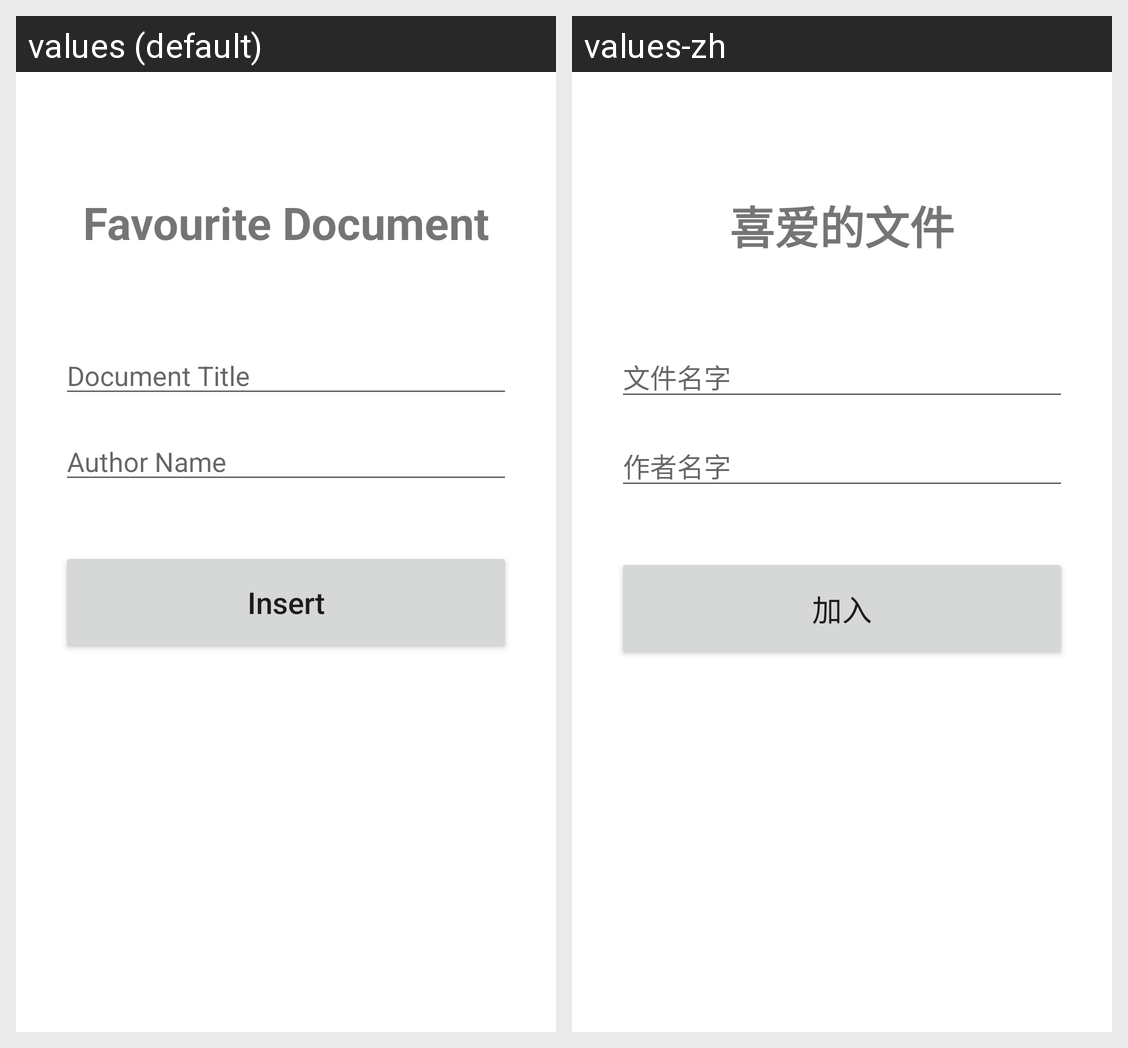

The Android screen above is rendered under two locales of the same app. Produce the string resources it draws, with the default and per-locale values.
Android screen res/layout/activity_add.xml rendered under 2 locales, left to right: values (default), values-zh. Device: Nexus 5 (rendered at 1080×1920; each locale shown at half size, 540×960, under a caption strip naming it); theme Theme.MoofyRead.
Strings drawn on this screen, with the default value and each locale's value (text and hints the layout hard-codes, and strings that could not be matched under every locale, appear in the picture but are not listed):

add_fav_title
  values: Favourite Document
  values-zh: 喜爱的文件

doc_name
  values: Document Title
  values-zh: 文件名字

doc_author
  values: Author Name
  values-zh: 作者名字

add_fav_button
  values: Insert
  values-zh: 加入
